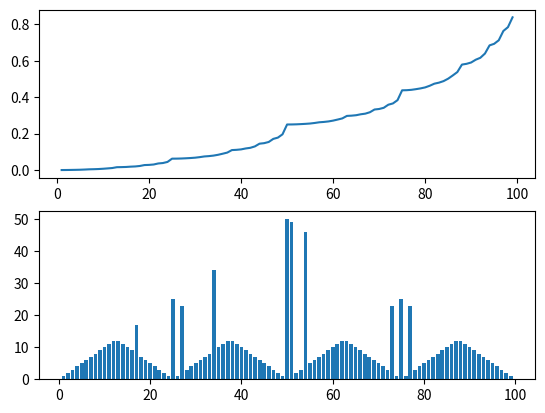

Generate this figure with matplotlib:
import numpy as np
import matplotlib.pyplot as plt

""" This is a soultion to the MDP gamblers problem with value iteration"""

# setup of all function
states = np.linspace(1, 99, 99)
values = { i: 0 for i in states} # for each state give it a value of intially 0
values[0] = 0
values[100] = 1
optimal_policy = {i: 0 for i in states}


p_head = 0.25
p_tails = 1  - p_head
grad = 1000 # checking dp difference
theta = 0.00000001 # giving covergernce limit
step = 0
max_steps = 100
while max_steps > step:
  grad = 0

  values_temp = values
  for s in states:

    v = values[s]
    values[s] = 0


    # itearte through actions
    # iteration through rewards and possible states to find the transition probailbity
    # compute final reward

    actions = np.arange(0, min(s, 100 - s) + 1)
    for a in actions:
      val = 0
      s_primes = np.array([(s + a, p_head), (s - a, p_tails)])
      for sp, prob in s_primes:
        reward = 1 if sp == 100 else 0

        val += 1 * prob * ( 1 * values_temp[sp])

      if val > values[s]:
        values[s] = val
        optimal_policy[s] = a

    grad = max(grad, abs(v - values[s]))
  step += 1


fig, axs = plt.subplots(2)

axs[0].plot(states, np.array([values[i] for i in states]))

axs[1].bar(states, np.array([optimal_policy[i] for i in states]))

plt.show()